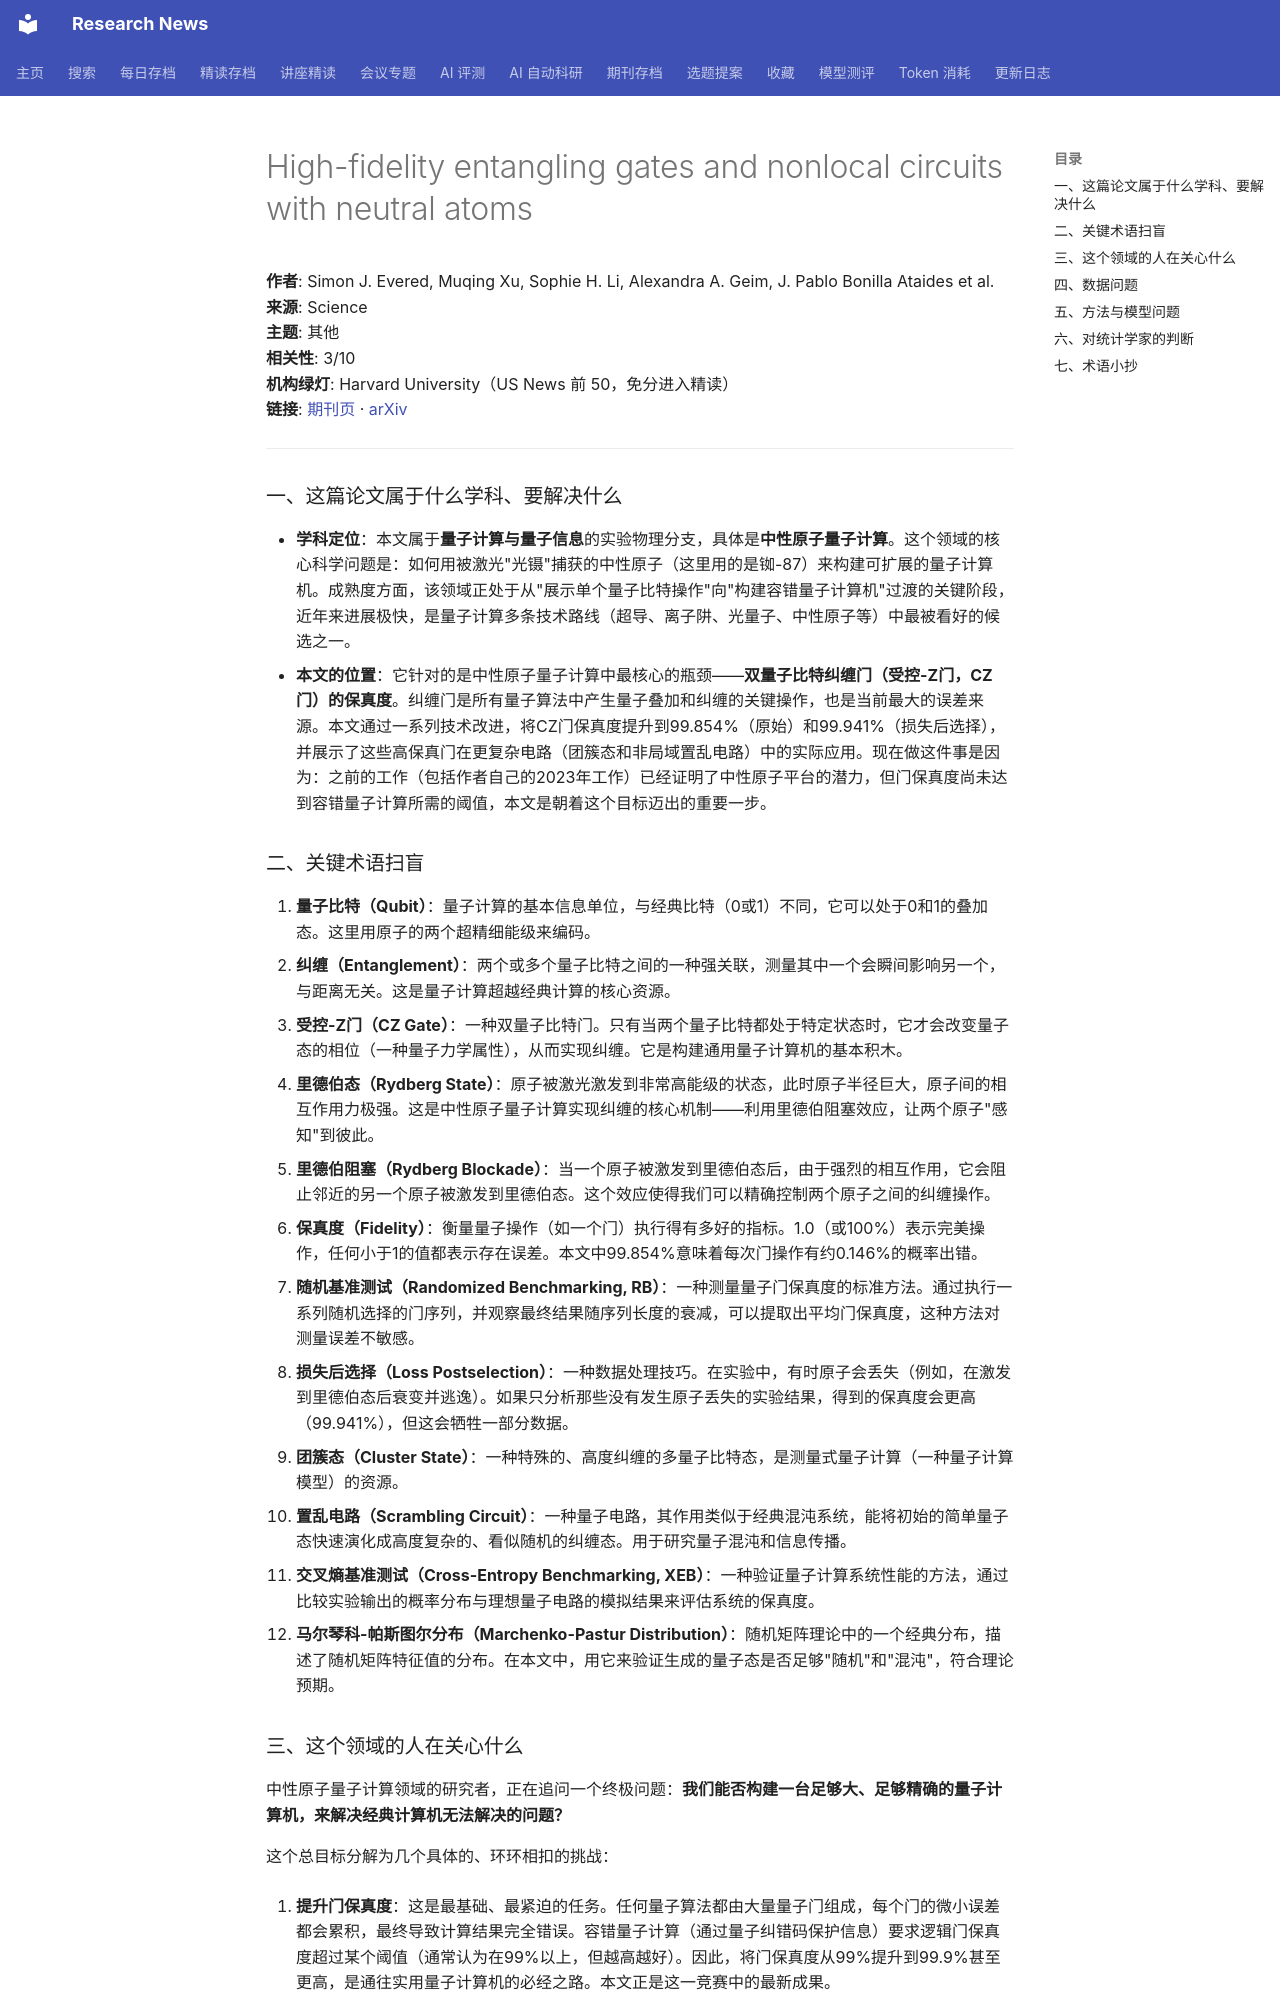

repository: cxy0714/research-news · page: deep_reads/2026-10-13-10.1126_science.aei1312/index.html · generator: mkdocs

# High-fidelity entangling gates and nonlocal circuits with neutral atoms

**作者**: Simon J. Evered, Muqing Xu, Sophie H. Li, Alexandra A. Geim, J. Pablo Bonilla Ataides et al.  
**来源**: Science  
**主题**: 其他  
**相关性**: 3/10  
**机构绿灯**: Harvard University（US News 前 50，免分进入精读）  
**链接**: [期刊页](https://doi.org/10.1126/science.aei1312) · [arXiv](https://arxiv.org/abs/2604.25987)

---

### 一、这篇论文属于什么学科、要解决什么

- **学科定位**：本文属于**量子计算与量子信息**的实验物理分支，具体是**中性原子量子计算**。这个领域的核心科学问题是：如何用被激光"光镊"捕获的中性原子（这里用的是铷-87）来构建可扩展的量子计算机。成熟度方面，该领域正处于从"展示单个量子比特操作"向"构建容错量子计算机"过渡的关键阶段，近年来进展极快，是量子计算多条技术路线（超导、离子阱、光量子、中性原子等）中最被看好的候选之一。
- **本文的位置**：它针对的是中性原子量子计算中最核心的瓶颈——**双量子比特纠缠门（受控-Z门，CZ门）的保真度**。纠缠门是所有量子算法中产生量子叠加和纠缠的关键操作，也是当前最大的误差来源。本文通过一系列技术改进，将CZ门保真度提升到99.854%（原始）和99.941%（损失后选择），并展示了这些高保真门在更复杂电路（团簇态和非局域置乱电路）中的实际应用。现在做这件事是因为：之前的工作（包括作者自己的2023年工作）已经证明了中性原子平台的潜力，但门保真度尚未达到容错量子计算所需的阈值，本文是朝着这个目标迈出的重要一步。

### 二、关键术语扫盲

1. **量子比特（Qubit）**：量子计算的基本信息单位，与经典比特（0或1）不同，它可以处于0和1的叠加态。这里用原子的两个超精细能级来编码。
2. **纠缠（Entanglement）**：两个或多个量子比特之间的一种强关联，测量其中一个会瞬间影响另一个，与距离无关。这是量子计算超越经典计算的核心资源。
3. **受控-Z门（CZ Gate）**：一种双量子比特门。只有当两个量子比特都处于特定状态时，它才会改变量子态的相位（一种量子力学属性），从而实现纠缠。它是构建通用量子计算机的基本积木。
4. **里德伯态（Rydberg State）**：原子被激光激发到非常高能级的状态，此时原子半径巨大，原子间的相互作用力极强。这是中性原子量子计算实现纠缠的核心机制——利用里德伯阻塞效应，让两个原子"感知"到彼此。
5. **里德伯阻塞（Rydberg Blockade）**：当一个原子被激发到里德伯态后，由于强烈的相互作用，它会阻止邻近的另一个原子被激发到里德伯态。这个效应使得我们可以精确控制两个原子之间的纠缠操作。
6. **保真度（Fidelity）**：衡量量子操作（如一个门）执行得有多好的指标。1.0（或100%）表示完美操作，任何小于1的值都表示存在误差。本文中99.854%意味着每次门操作有约0.146%的概率出错。
7. **随机基准测试（Randomized Benchmarking, RB）**：一种测量量子门保真度的标准方法。通过执行一系列随机选择的门序列，并观察最终结果随序列长度的衰减，可以提取出平均门保真度，这种方法对测量误差不敏感。
8. **损失后选择（Loss Postselection）**：一种数据处理技巧。在实验中，有时原子会丢失（例如，在激发到里德伯态后衰变并逃逸）。如果只分析那些没有发生原子丢失的实验结果，得到的保真度会更高（99.941%），但这会牺牲一部分数据。
9. **团簇态（Cluster State）**：一种特殊的、高度纠缠的多量子比特态，是测量式量子计算（一种量子计算模型）的资源。
10. **置乱电路（Scrambling Circuit）**：一种量子电路，其作用类似于经典混沌系统，能将初始的简单量子态快速演化成高度复杂的、看似随机的纠缠态。用于研究量子混沌和信息传播。
11. **交叉熵基准测试（Cross-Entropy Benchmarking, XEB）**：一种验证量子计算系统性能的方法，通过比较实验输出的概率分布与理想量子电路的模拟结果来评估系统的保真度。
12. **马尔琴科-帕斯图尔分布（Marchenko-Pastur Distribution）**：随机矩阵理论中的一个经典分布，描述了随机矩阵特征值的分布。在本文中，用它来验证生成的量子态是否足够"随机"和"混沌"，符合理论预期。
